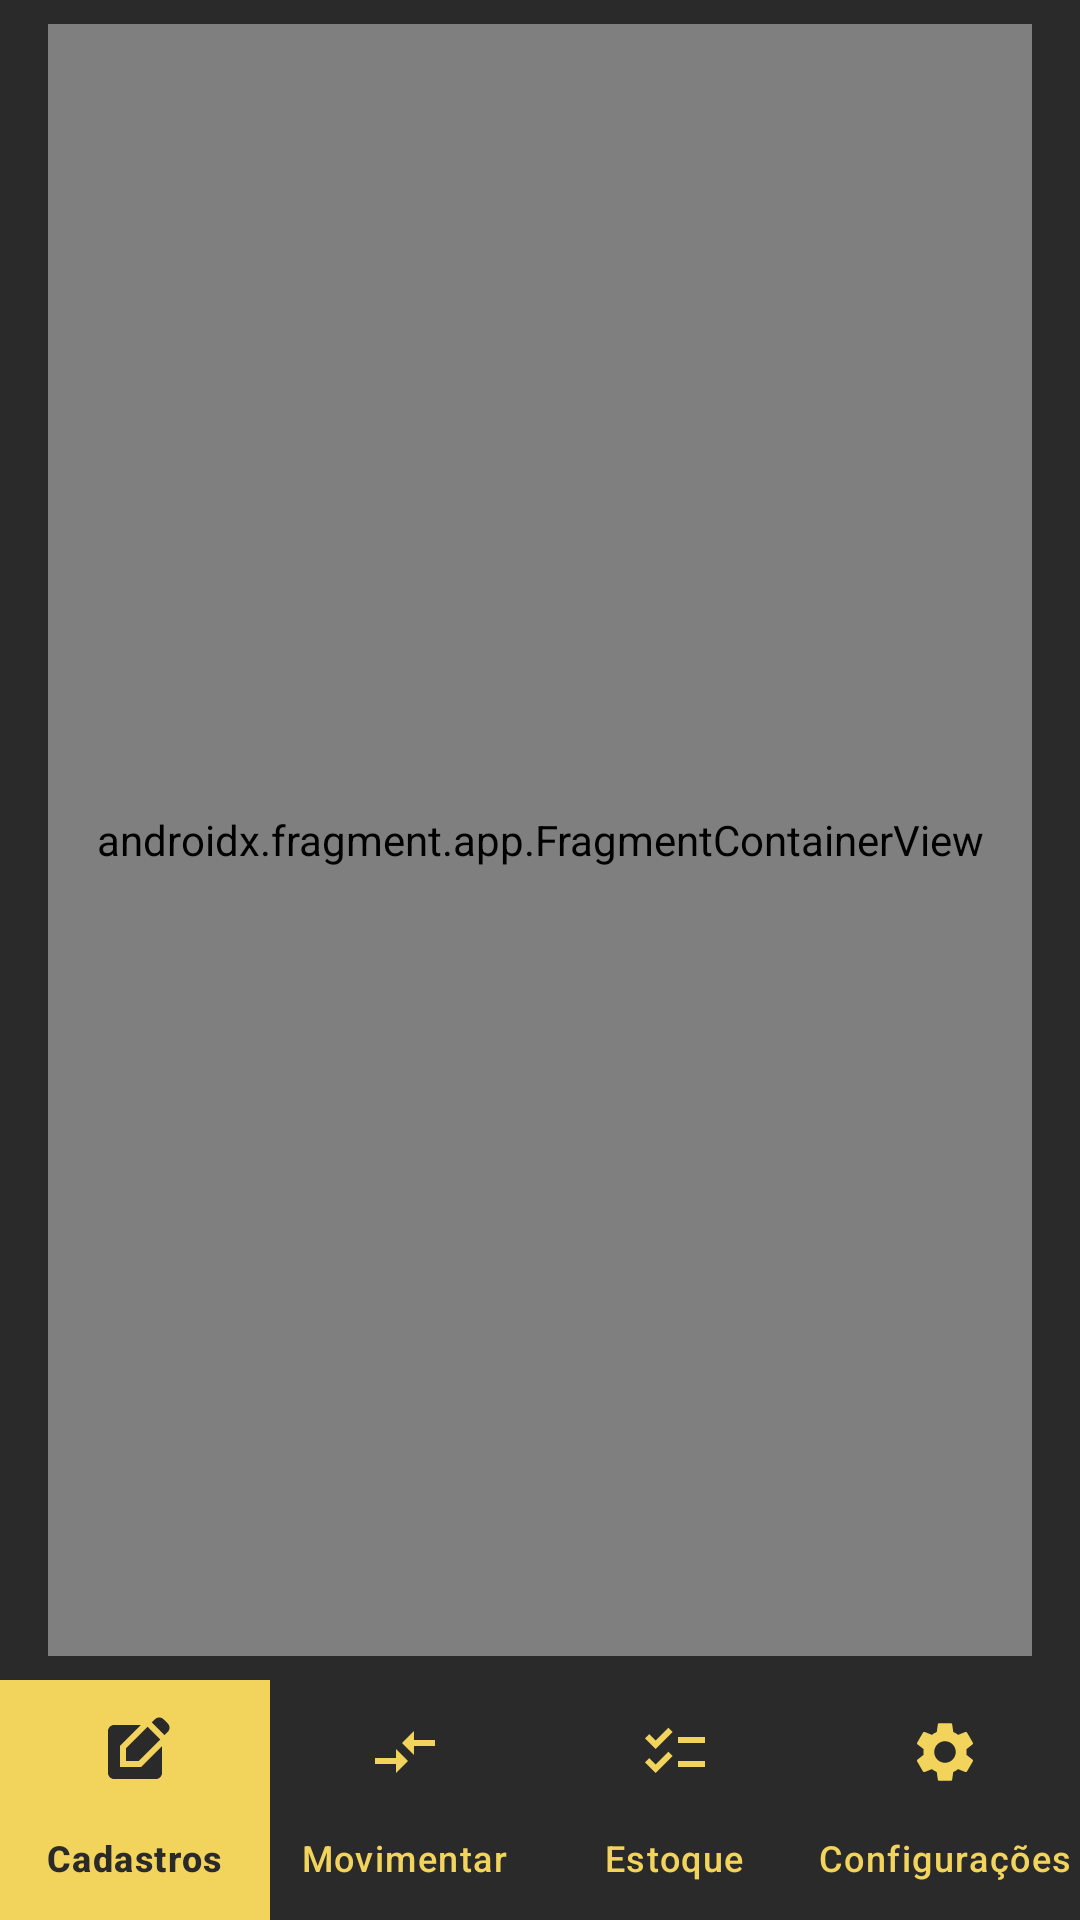

Reconstruct the res/layout file that produces this screen, plus the resources it refers to.
<!-- AndroidManifest.xml: application theme Theme.ArmazemDigital -->
<!-- res/layout/content_main.xml -->
<?xml version="1.0" encoding="utf-8"?>
<androidx.constraintlayout.widget.ConstraintLayout xmlns:android="http://schemas.android.com/apk/res/android"
    xmlns:app="http://schemas.android.com/apk/res-auto"
    android:layout_width="match_parent"
    android:layout_height="match_parent"
    app:layout_behavior="@string/appbar_scrolling_view_behavior">

    <androidx.fragment.app.FragmentContainerView
        android:id="@+id/nav_host_fragment_content_main"
        android:name="androidx.navigation.fragment.NavHostFragment"
        android:layout_width="0dp"
        android:layout_height="0dp"
        android:layout_marginStart="16dp"
        android:layout_marginTop="8dp"
        android:layout_marginEnd="16dp"
        android:layout_marginBottom="8dp"
        app:defaultNavHost="true"
        app:layout_constraintBottom_toTopOf="@+id/nav_bottom_content_main"
        app:layout_constraintEnd_toEndOf="parent"
        app:layout_constraintStart_toStartOf="parent"
        app:layout_constraintTop_toTopOf="parent"
        app:navGraph="@navigation/nav_graph" />

    <com.google.android.material.bottomnavigation.BottomNavigationView
        android:id="@+id/nav_bottom_content_main"
        android:layout_width="match_parent"
        android:layout_height="wrap_content"
        android:background="@color/gray"
        app:layout_constraintBottom_toBottomOf="parent"
        app:layout_constraintEnd_toEndOf="parent"
        app:layout_constraintStart_toStartOf="parent"
        app:labelVisibilityMode="labeled"
        app:menu="@menu/menu_main_activity"
        app:itemIconTint="@color/selector_bottom_navigation_menu_content"
        app:itemTextColor="@color/selector_bottom_navigation_menu_content"
        app:itemBackground="@drawable/selector_bottom_navigation_menu_item"
        app:itemActiveIndicatorStyle="@android:color/transparent"/>
</androidx.constraintlayout.widget.ConstraintLayout>
<!-- resources referenced by this layout -->
<resources>
  <color name="gray">#2B2A2A</color>
  <!-- drawable selector_bottom_navigation_menu_item (drawable) -->
  <?xml version="1.0" encoding="utf-8"?>
  <selector xmlns:android="http://schemas.android.com/apk/res/android">
      <item android:drawable="@color/yellow" android:state_checked="true" />
      <item android:drawable="@android:color/transparent" />
  </selector>
  <style name="Theme.ArmazemDigital" parent="Base.Theme.ArmazemDigital" />
  <color name="yellow">#F2D45C</color>
  <style name="Base.Theme.ArmazemDigital" parent="Theme.Material3.Dark.NoActionBar">
          
          <item name="colorPrimary">@color/yellow</item>
          <item name="colorSecondary">@color/gray</item>
          <item name="android:windowBackground">@color/gray</item>
          <item name="android:textColor">@color/yellow</item>
      </style>
</resources>
